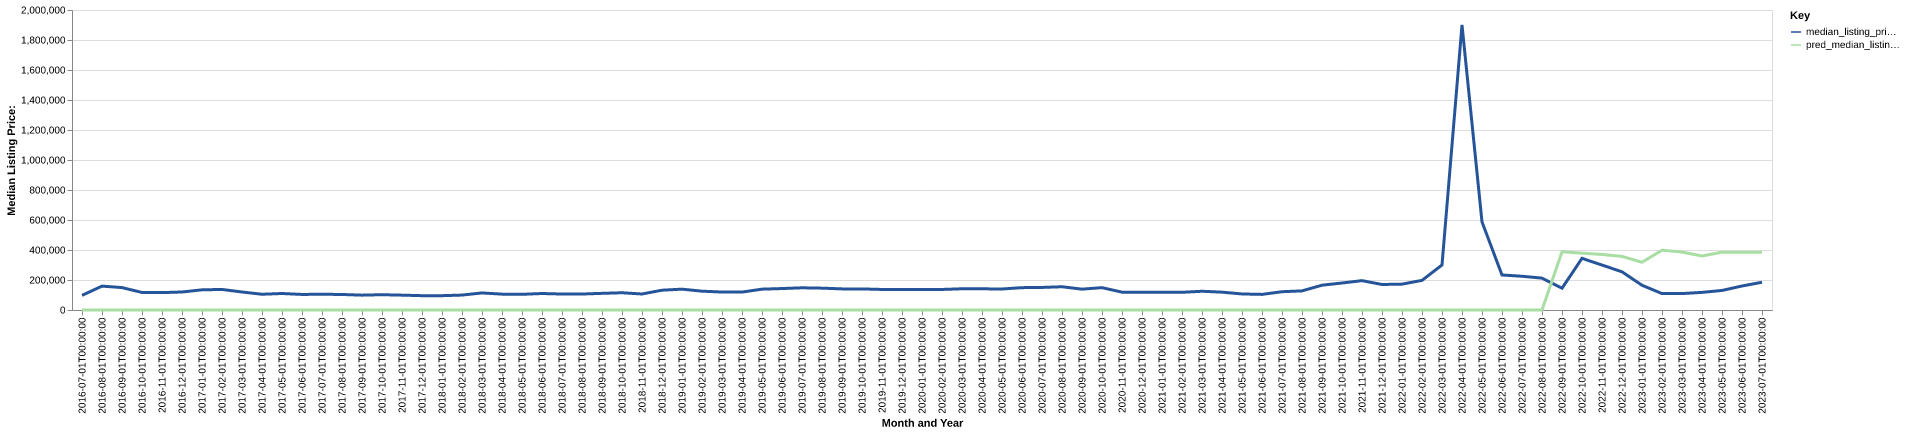

The file beside this chart, header and first rows:
date, time_idx, median_listing_price, thirty_year_interest_rate_five, month, county_name, active_listing_count, median_days_on_market, pred_median_listing_price, month_year
2016-07-01, 0, 97500, 3.72, 7, blaine, mt, 11.0, 42.0, 0, Jul-2016
2016-08-01, 1, 159250, 3.73, 8, blaine, mt, 11.0, 43.0, 0, Aug-2016
2016-09-01, 2, 149500, 3.66, 9, blaine, mt, 12.0, 58.0, 0, Sep-2016
2016-10-01, 3, 117000, 3.64, 10, blaine, mt, 11.0, 63.0, 0, Oct-2016
2016-11-01, 4, 116000, 3.66, 11, blaine, mt, 12.0, 87.0, 0, Nov-2016
2016-12-01, 5, 120000, 3.48, 12, blaine, mt, 12.0, 93.0, 0, Dec-2016
2017-01-01, 6, 134500, 3.45, 1, blaine, mt, 9.0, 90.0, 0, Jan-2017
2017-02-01, 7, 136975, 3.5, 2, blaine, mt, 11.0, 111.0, 0, Feb-2017
2017-03-01, 8, 120000, 3.52, 3, blaine, mt, 8.0, 150.0, 0, Mar-2017
2017-04-01, 9, 105000, 4.03, 4, blaine, mt, 11.0, 99.0, 0, Apr-2017
2017-05-01, 10, 110000, 4.32, 5, blaine, mt, 13.0, 94.0, 0, May-2017
2017-06-01, 11, 103725, 4.2, 6, blaine, mt, 13.0, 95.0, 0, Jun-2017
2017-07-01, 12, 105000, 4.19, 7, blaine, mt, 11.0, 109.0, 0, Jul-2017
2017-08-01, 13, 103500, 4.3, 8, blaine, mt, 13.0, 76.0, 0, Aug-2017
2017-09-01, 14, 99000, 4.1, 9, blaine, mt, 21.0, 38.0, 0, Sep-2017
2017-10-01, 15, 102000, 4.05, 10, blaine, mt, 22.0, 61.0, 0, Oct-2017
2017-11-01, 16, 99000, 3.94, 11, blaine, mt, 25.0, 84.0, 0, Nov-2017
2017-12-01, 17, 95500, 4.03, 12, blaine, mt, 27.0, 115.0, 0, Dec-2017
2018-01-01, 18, 95500, 3.93, 1, blaine, mt, 26.0, 149.0, 0, Jan-2018
2018-02-01, 19, 99500, 3.83, 2, blaine, mt, 26.0, 165.0, 0, Feb-2018
2018-03-01, 20, 113750, 3.94, 3, blaine, mt, 25.0, 198.0, 0, Mar-2018
2018-04-01, 21, 105750, 3.95, 4, blaine, mt, 22.0, 221.0, 0, Apr-2018
2018-05-01, 22, 104500, 3.99, 5, blaine, mt, 19.0, 261.0, 0, May-2018
2018-06-01, 23, 109950, 4.15, 6, blaine, mt, 20.0, 222.0, 0, Jun-2018
2018-07-01, 24, 106450, 4.4, 7, blaine, mt, 19.0, 144.0, 0, Jul-2018
2018-08-01, 25, 106475, 4.46, 8, blaine, mt, 22.0, 68.0, 0, Aug-2018
2018-09-01, 26, 111000, 4.58, 9, blaine, mt, 20.0, 66.0, 0, Sep-2018
2018-10-01, 27, 115000, 4.66, 10, blaine, mt, 19.0, 88.0, 0, Oct-2018
2018-11-01, 28, 106675, 4.62, 11, blaine, mt, 18.0, 105.0, 0, Nov-2018
2018-12-01, 29, 132000, 4.54, 12, blaine, mt, 19.0, 110.0, 0, Dec-2018
2019-01-01, 30, 139000, 4.6, 1, blaine, mt, 19.0, 131.0, 0, Jan-2019
2019-02-01, 31, 125500, 4.72, 2, blaine, mt, 18.0, 176.0, 0, Feb-2019
2019-03-01, 32, 119714, 4.9, 3, blaine, mt, 19.0, 160.0, 0, Mar-2019
2019-04-01, 33, 119464, 4.94, 4, blaine, mt, 19.0, 114.0, 0, Apr-2019
2019-05-01, 34, 139000, 4.75, 5, blaine, mt, 18.0, 54.0, 0, May-2019
2019-06-01, 35, 143000, 4.51, 6, blaine, mt, 18.0, 78.0, 0, Jun-2019
2019-07-01, 36, 148000, 4.41, 7, blaine, mt, 19.0, 89.0, 0, Jul-2019
2019-08-01, 37, 145727, 4.41, 8, blaine, mt, 19.0, 82.0, 0, Aug-2019
2019-09-01, 38, 140818, 4.2, 9, blaine, mt, 20.0, 66.0, 0, Sep-2019
2019-10-01, 39, 140545, 4.14, 10, blaine, mt, 21.0, 55.0, 0, Oct-2019
2019-11-01, 40, 137000, 3.84, 11, blaine, mt, 20.0, 68.0, 0, Nov-2019
2019-12-01, 41, 137000, 3.81, 12, blaine, mt, 21.0, 98.0, 0, Dec-2019
2020-01-01, 42, 137000, 3.75, 1, blaine, mt, 20.0, 126.0, 0, Jan-2020
2020-02-01, 43, 137000, 3.73, 2, blaine, mt, 19.0, 134.0, 0, Feb-2020
2020-03-01, 44, 141500, 3.78, 3, blaine, mt, 18.0, 140.0, 0, Mar-2020
2020-04-01, 45, 141250, 3.75, 4, blaine, mt, 17.0, 151.0, 0, Apr-2020
2020-05-01, 46, 140000, 3.74, 5, blaine, mt, 20.0, 170.0, 0, May-2020
2020-06-01, 47, 149000, 3.72, 6, blaine, mt, 20.0, 96.0, 0, Jun-2020
2020-07-01, 48, 150500, 3.49, 7, blaine, mt, 20.0, 63.0, 0, Jul-2020
2020-08-01, 49, 155000, 3.65, 8, blaine, mt, 20.0, 76.0, 0, Aug-2020
2020-09-01, 50, 139000, 3.33, 9, blaine, mt, 20.0, 94.0, 0, Sep-2020
2020-10-01, 51, 149000, 3.28, 10, blaine, mt, 16.0, 102.0, 0, Oct-2020
2020-11-01, 52, 119000, 3.21, 11, blaine, mt, 17.0, 123.0, 0, Nov-2020
2020-12-01, 53, 118875, 3.07, 12, blaine, mt, 16.0, 152.0, 0, Dec-2020
2021-01-01, 54, 118750, 2.99, 1, blaine, mt, 15.0, 183.0, 0, Jan-2021
2021-02-01, 55, 118000, 2.93, 2, blaine, mt, 15.0, 183.0, 0, Feb-2021
2021-03-01, 56, 124900, 2.88, 3, blaine, mt, 14.0, 174.0, 0, Mar-2021
2021-04-01, 57, 119000, 2.84, 4, blaine, mt, 13.0, 165.0, 0, Apr-2021
2021-05-01, 58, 107000, 2.71, 5, blaine, mt, 9.0, 177.0, 0, May-2021
2021-06-01, 59, 104000, 2.79, 6, blaine, mt, 6.0, 125.0, 0, Jun-2021
... 25 more rows
